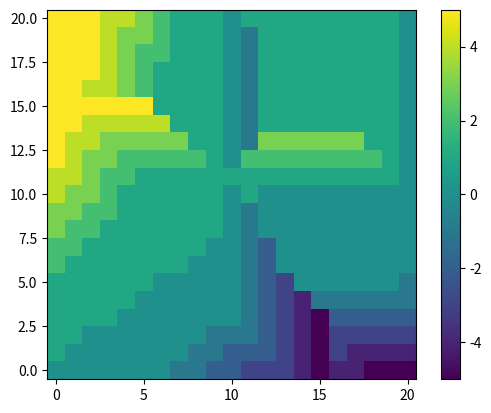

Here is the Python script that generated this plot:
import numpy as np
import matplotlib.pyplot as plt
from scipy.special import factorial
import time
# from numpy import random as rnd

N_cars = 20 # Max number of cars at each rental
m = 5 # Max movement of cars per night

rental = 10 # Reward for renting a car
move = 2 # Cost of moving a car

gamma = 0.9 # Discount factor

# Adaptations
free_shuttles = 1 # Nr of cars allowed to move for free from site 1 to site 2 every night
excess_park = 10 # Parking limit on each site, if exceeded, pay parking fee (independent on how many excess cars)
parking_fee = 4

### Distribution for supply and demand follow Poisson: lambda^n/n! * exp(-lambda)
lambda_demand_1 = 3 # Lambda for requests
lambda_demand_2 = 4 # --||--
lambda_supply_1 = 3 # Lambda for returns
lambda_supply_2 = 2 # --||--

states = np.arange(N_cars+1)
demand_1 = lambda_demand_1**states / factorial(states) * np.exp(-lambda_demand_1)
demand_2 = lambda_demand_2**states / factorial(states) * np.exp(-lambda_demand_2)
supply_1 = lambda_supply_1**states / factorial(states) * np.exp(-lambda_supply_1)
supply_2 = lambda_supply_2**states / factorial(states) * np.exp(-lambda_supply_2)
demand_1[-1] = 1-np.sum(demand_1[:-1]) # To account for if more than N_cars customer show up
demand_2[-1] = 1-np.sum(demand_2[:-1]) # --||--
supply_1[-1] = 1-np.sum(supply_1[:-1]) # To account for if more cars are returned than there is parking (returned to national branch)
supply_2[-1] = 1-np.sum(supply_2[:-1]) # --||--

script_start = time.time()

## Create transition matrices to cover all cases. Two methods, one which is memory intensive (not recommended),
## and anoter which is more CPU intensive
# T = np.zeros((N_cars+1,N_cars+1,N_cars+1,N_cars+1))
T1 = np.zeros((N_cars+1,N_cars+1))
T2 = np.zeros((N_cars+1,N_cars+1))
# for n1 in range(N_cars+1):
#     for n2 in range(N_cars+1):
#         # Flip truncated demand (since probability of increase from renting out is zero) and ensure total mass sums to 1
#         site1_after_loss = np.flip(demand_1[:n1+1]).copy() # Excluding the trailing zeros up to element nr N_cars+1
#         site1_after_loss[0] = 1 - np.sum(site1_after_loss[1:]) # If more than n customers show up, zero cars will remain

#         # Compute convolution for fulfilled demand (capped by N_cars)
#         site1_prime = np.convolve(site1_after_loss, supply_1, mode='full')[:N_cars+1]
        
#         # Correct the final bin (when insurge of cars from returns exceeds N_cars)
#         tail_weights = 1 - np.cumsum(supply_1[:-1]) # To make sure probabilities add up to one
#         site1_prime[-1] = site1_after_loss @ np.pad(np.flip(tail_weights), (0, 1), constant_values=1)[:len(site1_after_loss)]
        
#         # Do the same for the second site
#         site2_after_loss = np.flip(demand_2[:n2+1]).copy()
#         site2_after_loss[0] = 1 - np.sum(site2_after_loss[1:])
#         site2_prime = np.convolve(site2_after_loss, supply_2, mode='full')[:N_cars+1]
#         tail_weights = 1 - np.cumsum(supply_2[:-1]) # To make sure probabilities add up to one
#         site2_prime[-1] = site2_after_loss @ np.pad(np.flip(tail_weights), (0, 1), constant_values=1)[:len(site2_after_loss)]
        
#         state_matrix = site1_prime[:,None] @ site2_prime[None,:]

#         T[n1,n2,:,:] = state_matrix

for n in range(N_cars+1):
    # Flip truncated demand (since probability of increase from renting out is zero) and ensure total mass sums to 1
    site1_after_loss = np.flip(demand_1[:n+1]).copy() # Excluding the trailing zeros up to element nr N_cars+1
    site1_after_loss[0] = 1 - np.sum(site1_after_loss[1:]) # If more than n customers show up, zero cars will remain

    # Compute convolution for fulfilled demand (capped by N_cars)
    site1_prime = np.convolve(site1_after_loss, supply_1, mode='full')[:N_cars+1]
    
    # Correct the final bin (when insurge of cars from returns exceeds N_cars)
    tail_weights = 1 - np.cumsum(supply_1[:-1]) # To make sure probabilities add up to one
    site1_prime[-1] = site1_after_loss @ np.pad(np.flip(tail_weights), (0, 1), constant_values=1)[:len(site1_after_loss)]
    
    # Do the same for the second site
    site2_after_loss = np.flip(demand_2[:n+1]).copy()
    site2_after_loss[0] = 1 - np.sum(site2_after_loss[1:])
    site2_prime = np.convolve(site2_after_loss, supply_2, mode='full')[:N_cars+1]
    tail_weights = 1 - np.cumsum(supply_2[:-1]) # To make sure probabilities add up to one
    site2_prime[-1] = site2_after_loss @ np.pad(np.flip(tail_weights), (0, 1), constant_values=1)[:len(site2_after_loss)]
    
    # state_matrix = site1_prime[:,None] @ site2_prime[None,:]

    T1[n,:] = site1_prime
    T2[n,:] = site2_prime

# Cache row vectors for T1 and T2 to optimise
cached_T1 = {}
cached_T2 = {}

def get_state_matrix(n1, n2):
    if n1 not in cached_T1:
        cached_T1[n1] = T1[n1, :][:, None]
    if n2 not in cached_T2:
        cached_T2[n2] = T2[n2, :][None, :]
    return cached_T1[n1] @ cached_T2[n2]


## Initialization
V = np.zeros((N_cars+1, N_cars+1)) # State = nr of cars at each location
policy = np.zeros((N_cars+1, N_cars+1)) # Could also be randomly initialized
demand = (demand_1[:,None]@demand_2[None,:]) # Probability matrix for nr of requests at each site

## Policy evaluation
def policy_eval(V, policy):
    tol = 1e-4
    delta = 100
    start = time.time()
    while delta>tol:
        delta = 0
        for n1 in range(N_cars+1):
            for n2 in range(N_cars+1):
                # The new state is determined by the action in policy and the distributions for returns and requests
                # The reward follows the minimum of the available cars and the request distribution
                V_old = V[n1,n2].copy()

                action = policy[n1,n2] # Positive int: move car from 1 to 2, negative: from 2 to 1

                n1_prime = int(n1 - action)
                n2_prime = int(n2 + action)

                # Adaptation 1: free_shuttles free moves from site 1 to site 2
                if action >= 0:
                    cost = move*abs(max(action - free_shuttles, 0))
                else:
                    cost = move*abs(action)
                # Adaptation 2: parking fees if you exceed excess_park on either site
                if n1_prime > excess_park:
                    cost += parking_fee
                if n2_prime > excess_park:
                    cost += parking_fee

                # Get a matrix for the probabilities of s_prime (the state the following night)
                state_matrix = get_state_matrix(n1_prime, n2_prime) # Shape (N_cars+1, N_cars+1)
                # state_matrix = T[n1_prime, n2_prime, :, :] # Shape (N_cars+1, N_cars+1)

                # We want to calculate the sum over s' and r for p(s',r)*(r+gamma*V(s')) = p(s')p(r)*(r+gamma*V(s'))
                # = sum_r p(r) * sum_s' p(s') (r+gamma*V(s'))
                # = sum_r p(r) * [sum_s' p(s') r + sum_s' p(s') gamma*V(s')]
                # = sum_r p(r) * [r sum_s' p(s') + sum_s' p(s') gamma*V(s')]
                # = sum_r p(r) * [r + sum_s' p(s') gamma*V(s')]
                # Start with the profit matrix (the reward)
                help_M = np.minimum(n1_prime,states)[:,None] + np.minimum(n2_prime,states)[None,:]
                R = rental*help_M - cost # Shape (N+1, N+1)

                # Then calculate the sum over s' for p(s')*gamma*V(s')
                inner_sum = np.sum(state_matrix * (gamma*V))

                # Now the final sum
                V_s = np.sum(demand * (R + inner_sum))
                
                V[n1,n2] = V_s

                delta = max(delta, abs(V[n1,n2]-V_old))

        # print(f'Current delta: {delta} (with target {tol})')

    end = time.time()
    # print(f'Elpased time for policy evaluation: {end-start} s')
    return V

## Policy improvement
policy_stable = False
while not policy_stable:
    print('We continue...')
    V = policy_eval(V, policy)
    policy_stable = True
    for n1 in range(N_cars+1):
        for n2 in range(N_cars+1):
            old_action = policy[n1,n2]
            V_list = []
            min_a = -min(m, n2, N_cars - n1)
            max_a = min(m, n1, N_cars - n2)
            for a in range(min_a, max_a + 1):
                n1_prime = int(n1 - a)
                n2_prime = int(n2 + a)

                # Adaptation 1: free_shuttles free moves from site 1 to site 2
                if a >= 0:
                    cost = move*abs(max(a - free_shuttles, 0))
                else:
                    cost = move*abs(a)
                # Adaptation 2: parking fees if you exceed excess_park on either site
                if n1_prime > excess_park:
                    cost += parking_fee
                if n2_prime > excess_park:
                    cost += parking_fee

                # Get a matrix for the probabilities of s_prime (the state the following night)
                state_matrix = get_state_matrix(n1_prime, n2_prime) # Shape (N_cars+1, N_cars+1)
                # state_matrix = T[n1_prime, n2_prime, :, :] # Shape (N_cars+1, N_cars+1)

                # Start with the profit matrix (the reward)
                help_M = np.minimum(n1_prime,states)[:,None] + np.minimum(n2_prime,states)[None,:]
                R = rental*help_M - cost # Shape (N+1, N+1)
                # Then calculate the sum over s' for p(s')*gamma*V(s')
                inner_sum = np.sum(state_matrix * (gamma*V))
                # Now the final sum
                V_a = np.sum(demand * (R + inner_sum))

                V_list.append(V_a)
            a_best = np.argmax(V_list) + min_a
            policy[n1,n2] = a_best
            if a_best != old_action: # This could be a cause for a bug where two actions give the same state-value
                policy_stable = False

script_end = time.time()
print(f"Total time elapsed: {script_end-script_start}")

plt.imshow(policy, origin = 'lower')
plt.colorbar()
plt.show()
        